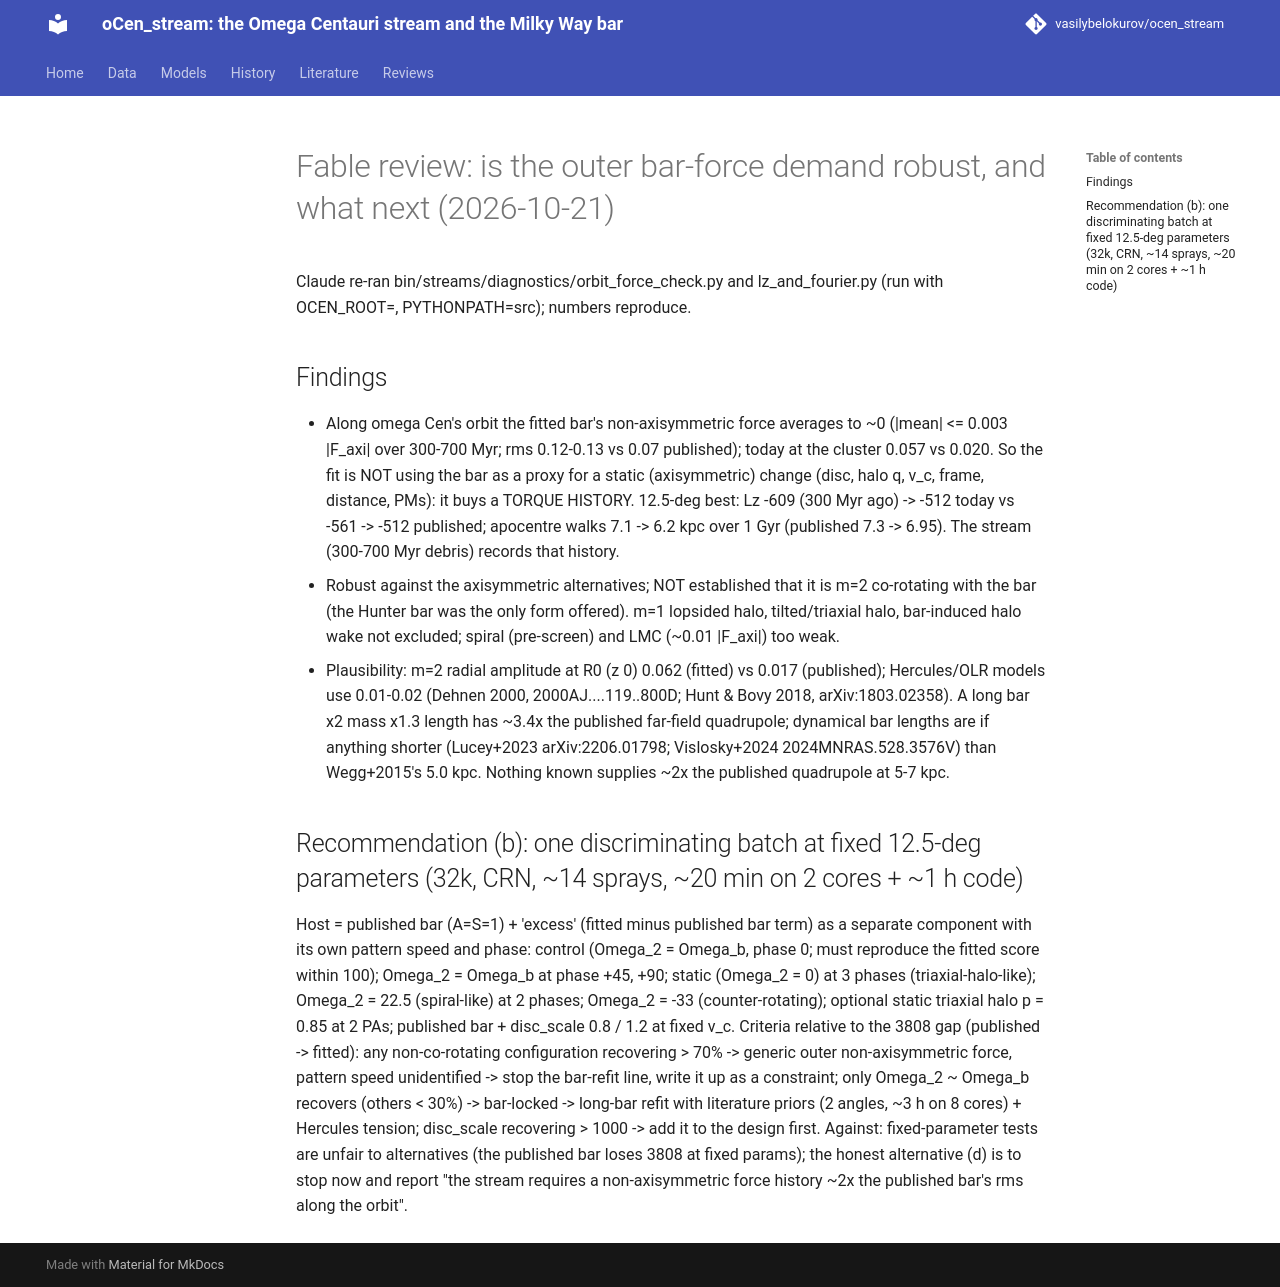

repository: vasilybelokurov/ocen_stream · page: reviews/fable_bar_force_20261021/index.html · generator: mkdocs

# Fable review: is the outer bar-force demand robust, and what next (2026-10-21)

Claude re-ran bin/streams/diagnostics/orbit_force_check.py and lz_and_fourier.py (run with OCEN_ROOT=<repo>, PYTHONPATH=src);
numbers reproduce.
## Findings
- Along omega Cen's orbit the fitted bar's non-axisymmetric force averages to ~0 (|mean| <= 0.003 |F_axi| over 300-700 Myr;
  rms 0.12-0.13 vs 0.07 published); today at the cluster 0.057 vs 0.020. So the fit is NOT using the bar as a proxy for a static
  (axisymmetric) change (disc, halo q, v_c, frame, distance, PMs): it buys a TORQUE HISTORY. 12.5-deg best: Lz -609 (300 Myr ago)
  -> -512 today vs -561 -> -512 published; apocentre walks 7.1 -> 6.2 kpc over 1 Gyr (published 7.3 -> 6.95). The stream
  (300-700 Myr debris) records that history.
- Robust against the axisymmetric alternatives; NOT established that it is m=2 co-rotating with the bar (the Hunter bar was the
  only form offered). m=1 lopsided halo, tilted/triaxial halo, bar-induced halo wake not excluded; spiral (pre-screen) and LMC
  (~0.01 |F_axi|) too weak.
- Plausibility: m=2 radial amplitude at R0 (z 0) 0.062 (fitted) vs 0.017 (published); Hercules/OLR models use 0.01-0.02 (Dehnen
  2000, 2000AJ....119..800D; Hunt & Bovy 2018, arXiv:1803.02358). A long bar x2 mass x1.3 length has ~3.4x the published far-field
  quadrupole; dynamical bar lengths are if anything shorter (Lucey+2023 arXiv:2206.01798; Vislosky+2024 2024MNRAS.528.3576V)
  than Wegg+2015's 5.0 kpc. Nothing known supplies ~2x the published quadrupole at 5-7 kpc.
## Recommendation (b): one discriminating batch at fixed 12.5-deg parameters (32k, CRN, ~14 sprays, ~20 min on 2 cores + ~1 h code)
Host = published bar (A=S=1) + 'excess' (fitted minus published bar term) as a separate component with its own pattern speed and
phase: control (Omega_2 = Omega_b, phase 0; must reproduce the fitted score within 100); Omega_2 = Omega_b at phase +45, +90;
static (Omega_2 = 0) at 3 phases (triaxial-halo-like); Omega_2 = 22.5 (spiral-like) at 2 phases; Omega_2 = -33 (counter-rotating);
optional static triaxial halo p = 0.85 at 2 PAs; published bar + disc_scale 0.8 / 1.2 at fixed v_c.
Criteria relative to the 3808 gap (published -> fitted): any non-co-rotating configuration recovering > 70% -> generic outer
non-axisymmetric force, pattern speed unidentified -> stop the bar-refit line, write it up as a constraint; only Omega_2 ~ Omega_b
recovers (others < 30%) -> bar-locked -> long-bar refit with literature priors (2 angles, ~3 h on 8 cores) + Hercules tension;
disc_scale recovering > 1000 -> add it to the design first.
Against: fixed-parameter tests are unfair to alternatives (the published bar loses 3808 at fixed params); the honest alternative
(d) is to stop now and report "the stream requires a non-axisymmetric force history ~2x the published bar's rms along the orbit".
